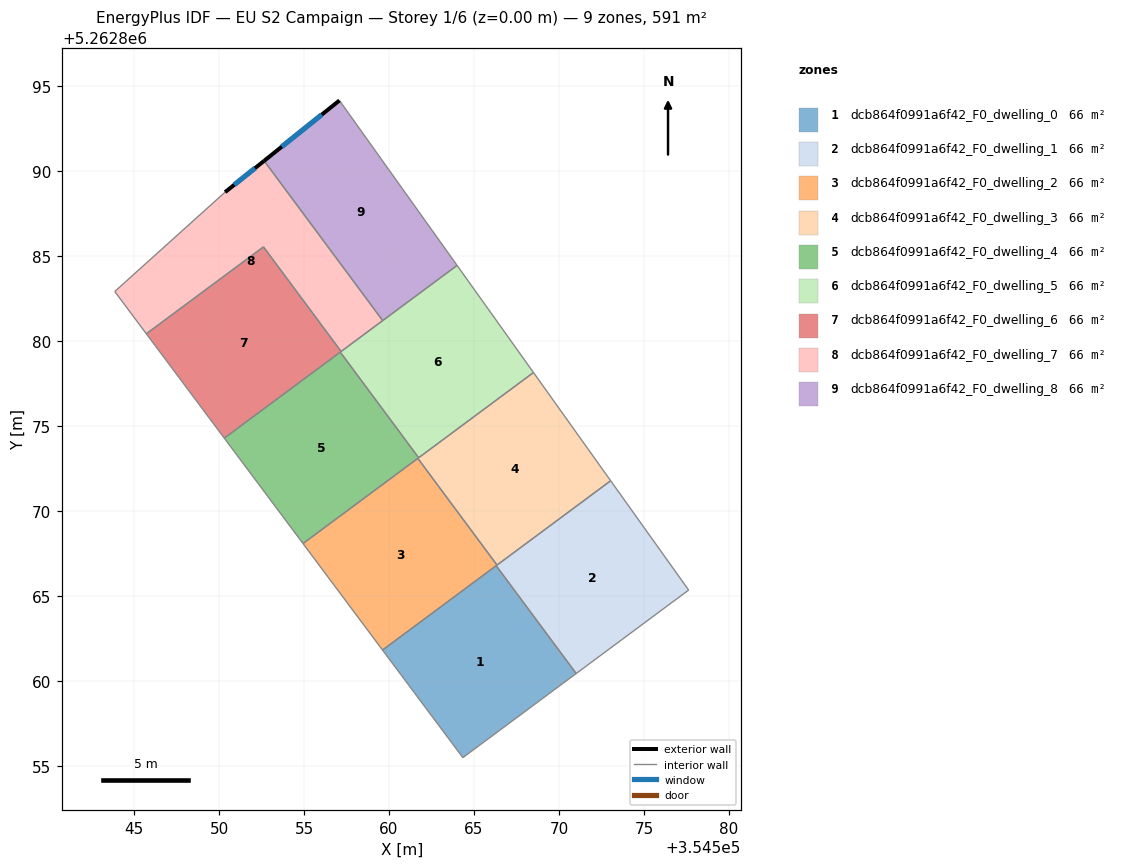
=== STOREY PLAN SPEC (per zone: floor XY polygon, exterior-wall plan segments, windows/doors) ===
zone 1: dcb864f0991a6f42_F0_dwelling_0  (65.7 m²)
  floor: (354566.30, 5262866.80) (354571.01, 5262860.46) (354564.34, 5262855.51) (354559.62, 5262861.84)
  interior walls: 4
zone 2: dcb864f0991a6f42_F0_dwelling_1  (65.6 m²)
  floor: (354573.04, 5262871.80) (354577.62, 5262865.37) (354571.01, 5262860.46) (354566.30, 5262866.80)
  interior walls: 4
zone 3: dcb864f0991a6f42_F0_dwelling_2  (65.7 m²)
  floor: (354561.69, 5262873.12) (354566.35, 5262866.84) (354559.62, 5262861.84) (354554.94, 5262868.10)
  interior walls: 4
zone 4: dcb864f0991a6f42_F0_dwelling_3  (65.7 m²)
  floor: (354568.50, 5262878.16) (354573.04, 5262871.80) (354566.35, 5262866.84) (354561.69, 5262873.12)
  interior walls: 4
zone 5: dcb864f0991a6f42_F0_dwelling_4  (65.6 m²)
  floor: (354557.13, 5262879.37) (354561.74, 5262873.15) (354554.94, 5262868.10) (354550.31, 5262874.30)
  interior walls: 4
zone 6: dcb864f0991a6f42_F0_dwelling_5  (65.7 m²)
  floor: (354564.00, 5262884.46) (354568.50, 5262878.16) (354561.74, 5262873.15) (354557.13, 5262879.37)
  interior walls: 4
zone 7: dcb864f0991a6f42_F0_dwelling_6  (65.7 m²)
  floor: (354552.61, 5262885.55) (354557.18, 5262879.40) (354550.31, 5262874.30) (354545.72, 5262880.44)
  interior walls: 4
zone 8: dcb864f0991a6f42_F0_dwelling_7  (65.7 m²)
  floor: (354552.65, 5262890.62) (354559.63, 5262881.22) (354557.18, 5262879.40) (354552.61, 5262885.55) (354545.72, 5262880.44) (354543.87, 5262882.93) (354550.36, 5262888.77)
  exterior wall: (354552.65, 5262890.62) – (354550.36, 5262888.77)  [2.9 m]
    window: (354552.11, 5262890.18) – (354550.90, 5262889.21)  [2.5 m²]
  interior walls: 6
zone 9: dcb864f0991a6f42_F0_dwelling_8  (65.7 m²)
  floor: (354557.08, 5262894.17) (354564.00, 5262884.46) (354559.63, 5262881.22) (354552.65, 5262890.62)
  exterior wall: (354557.08, 5262894.17) – (354552.65, 5262890.62)  [5.7 m]
    window: (354556.04, 5262893.33) – (354553.69, 5262891.45)  [4.8 m²]
  interior walls: 3

=== DERIVED (storey summary) ===
Building: EU S2 Campaign
Storey: 1 of 6  (floor level z = 0.00 m)
Storey gross floor area: 590.9 m²
Zones on this storey: 9
  - dcb864f0991a6f42_F0_dwelling_0: floor 65.7 m²
  - dcb864f0991a6f42_F0_dwelling_1: floor 65.6 m²
  - dcb864f0991a6f42_F0_dwelling_2: floor 65.7 m²
  - dcb864f0991a6f42_F0_dwelling_3: floor 65.7 m²
  - dcb864f0991a6f42_F0_dwelling_4: floor 65.6 m²
  - dcb864f0991a6f42_F0_dwelling_5: floor 65.7 m²
  - dcb864f0991a6f42_F0_dwelling_6: floor 65.7 m²
  - dcb864f0991a6f42_F0_dwelling_7: floor 65.7 m²; exterior wall 2.9 m (8.8 m²); 1 window(s) 2.5 m²; WWR 28.1%
  - dcb864f0991a6f42_F0_dwelling_8: floor 65.7 m²; exterior wall 5.7 m (17.0 m²); 1 window(s) 4.8 m²; WWR 28.1%
Zone adjacency (shared interzone walls):
  - dcb864f0991a6f42_F0_dwelling_0 ↔ dcb864f0991a6f42_F0_dwelling_1
  - dcb864f0991a6f42_F0_dwelling_2 ↔ dcb864f0991a6f42_F0_dwelling_3
  - dcb864f0991a6f42_F0_dwelling_4 ↔ dcb864f0991a6f42_F0_dwelling_5
  - dcb864f0991a6f42_F0_dwelling_6 ↔ dcb864f0991a6f42_F0_dwelling_7
  - dcb864f0991a6f42_F0_dwelling_7 ↔ dcb864f0991a6f42_F0_dwelling_8